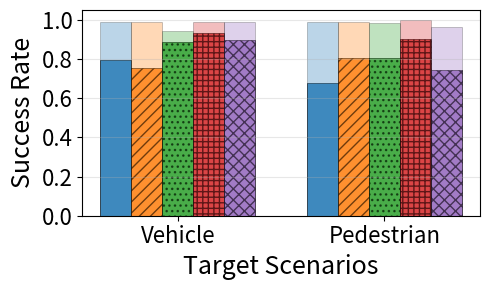

This chart was generated by the following Python code:
import matplotlib.pyplot as plt
import numpy as np

# Data
scenarios = ['Vehicle', 'Pedestrian']
algorithms = ['SORT', 'UCMCTrack', 'SiamRPN', 'DaSiamRPN', 'KCF']
success_rates = [
0.7935729847, 0.6792561469,
0.7554466231, 0.8039215686,
0.8888888889, 0.806712963,
0.9328703704, 0.9004493464,
0.8981481481, 0.7461873638,
]
dos_values = [
0.9907407407, 0.9888888889,
0.9907407407, 0.9907407407,
0.9444444444, 0.9814814815,
0.9907407407, 1,
0.9907407407, 0.9624183007,
]


# Reshape data for plotting
success_rates = np.array(success_rates).reshape(5, 2)  # Convert to 0-1 scale
dos_values = np.array(dos_values).reshape(5, 2)  # Convert to 0-1 scale

# Create the bar plot
plt.figure(figsize=(5, 3))

# Set up bar positions
x = np.arange(len(scenarios)) * 0.8
width = 0.12  # Same width as other plots
colors = ['#1f77b4', '#ff7f0e', '#2ca02c', '#d62728', '#9467bd']  # Match algorithm order
hatches = ['', '///', '...', '+++', 'xxx']  # Different textures for each algorithm

# Create bars for each algorithm
for i, algorithm in enumerate(algorithms):
    # Main bars (success rates)
    plt.bar(x + i * width, success_rates[i], width, label=algorithm, 
            color=colors[i], alpha=0.8, hatch=hatches[i], edgecolor='black', linewidth=0.5)
    
    # Extended bars for parentheses values (shallower color)
    plt.bar(x + i * width, dos_values[i], width, 
            color=colors[i], alpha=0.3, edgecolor='black', linewidth=0.5)

# Customize the plot
plt.xlabel('Target Scenarios', fontsize=18)
plt.ylabel('Success Rate', fontsize=18)

# Add legend for algorithms and extended bars
from matplotlib.lines import Line2D
legend_elements = [plt.Rectangle((0,0),1,1, facecolor=colors[i], alpha=0.8, 
                                hatch=hatches[i], edgecolor='black', label=alg)
                  for i, alg in enumerate(algorithms)]
legend_elements.append(plt.Rectangle((0,0),1,1, facecolor='gray', alpha=0.3, 
                                   edgecolor='black', label='Disable'))

# plt.legend(handles=legend_elements, fontsize=13, loc='upper center', 
#            bbox_to_anchor=(0.5, 1.15), ncol=6, frameon=False)
plt.grid(True, alpha=0.3, axis='y')
plt.ylim(0.0, 1.05)

# Set x-axis labels
plt.xticks(x + width * 2, scenarios, fontsize=16)
plt.yticks(fontsize=16)

plt.tight_layout()
plt.show()
